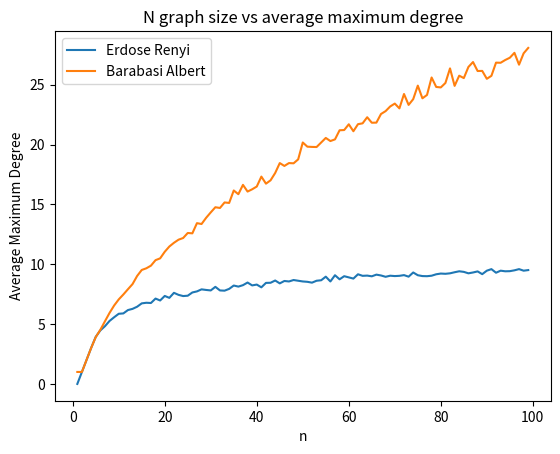

The matplotlib source for this figure:
'''
[redacted]
[redacted]
'''
import random
import matplotlib.pyplot as plt

def erdos_renyi(n, p):
    things = []
    graph = {}
    for i in range(n):
        graph[i] = []
    for u in graph:
        for v in graph:
            if u < v:
                things.append([u,v])
    for combo in things:
        r = random.random()
        if r < p:
            graph[combo[0]].append(combo[1])
            graph[combo[1]].append(combo[0])
    return graph


def barabasi_albert(n):
    graph = {0: [1], 1: [0]}
    edges = [(0, 1)]
    for i in range(2, n):
        x1 = random.choice(edges)
        y1 = random.choice(x1)
        x2 = random.choice(edges)
        y2 = random.choice(x2)
        while y2 == y1:
            x2 = random.choice(edges)
            y2 = random.choice(x2)
        edges.append((i,y2))
        graph[i] = [y1, y2]
        graph[y1].append(i)
        graph[y2].append(i)
    return graph


def max_degree(graph):
    hold = 0
    for val in graph.values():
        if len(val) > hold:
            hold = len(val)
    return hold


if __name__ == '__main__':
    avg_maxs1 = []
    avg_maxs2 = []
    for i in range(1,100):
        maxs1 = []
        maxs2 = []
        for z in range(100):
            maxs1.append(max_degree(erdos_renyi(i, (4/i))))
            maxs2.append(max_degree(barabasi_albert(i)))
        avg_maxs1.append((sum(maxs1)) / len(maxs1))
        avg_maxs2.append((sum(maxs2)) / len(maxs2))
    print(avg_maxs1)
    print(avg_maxs2)
    xax = []
    for i in range(1,100):
        xax.append(i)
    plt.plot(xax, avg_maxs1, label='Erdose Renyi')
    plt.plot(xax, avg_maxs2, label='Barabasi Albert')
    plt.xlabel('n')
    plt.ylabel('Average Maximum Degree')
    plt.title('N graph size vs average maximum degree')
    plt.legend()
    plt.show()